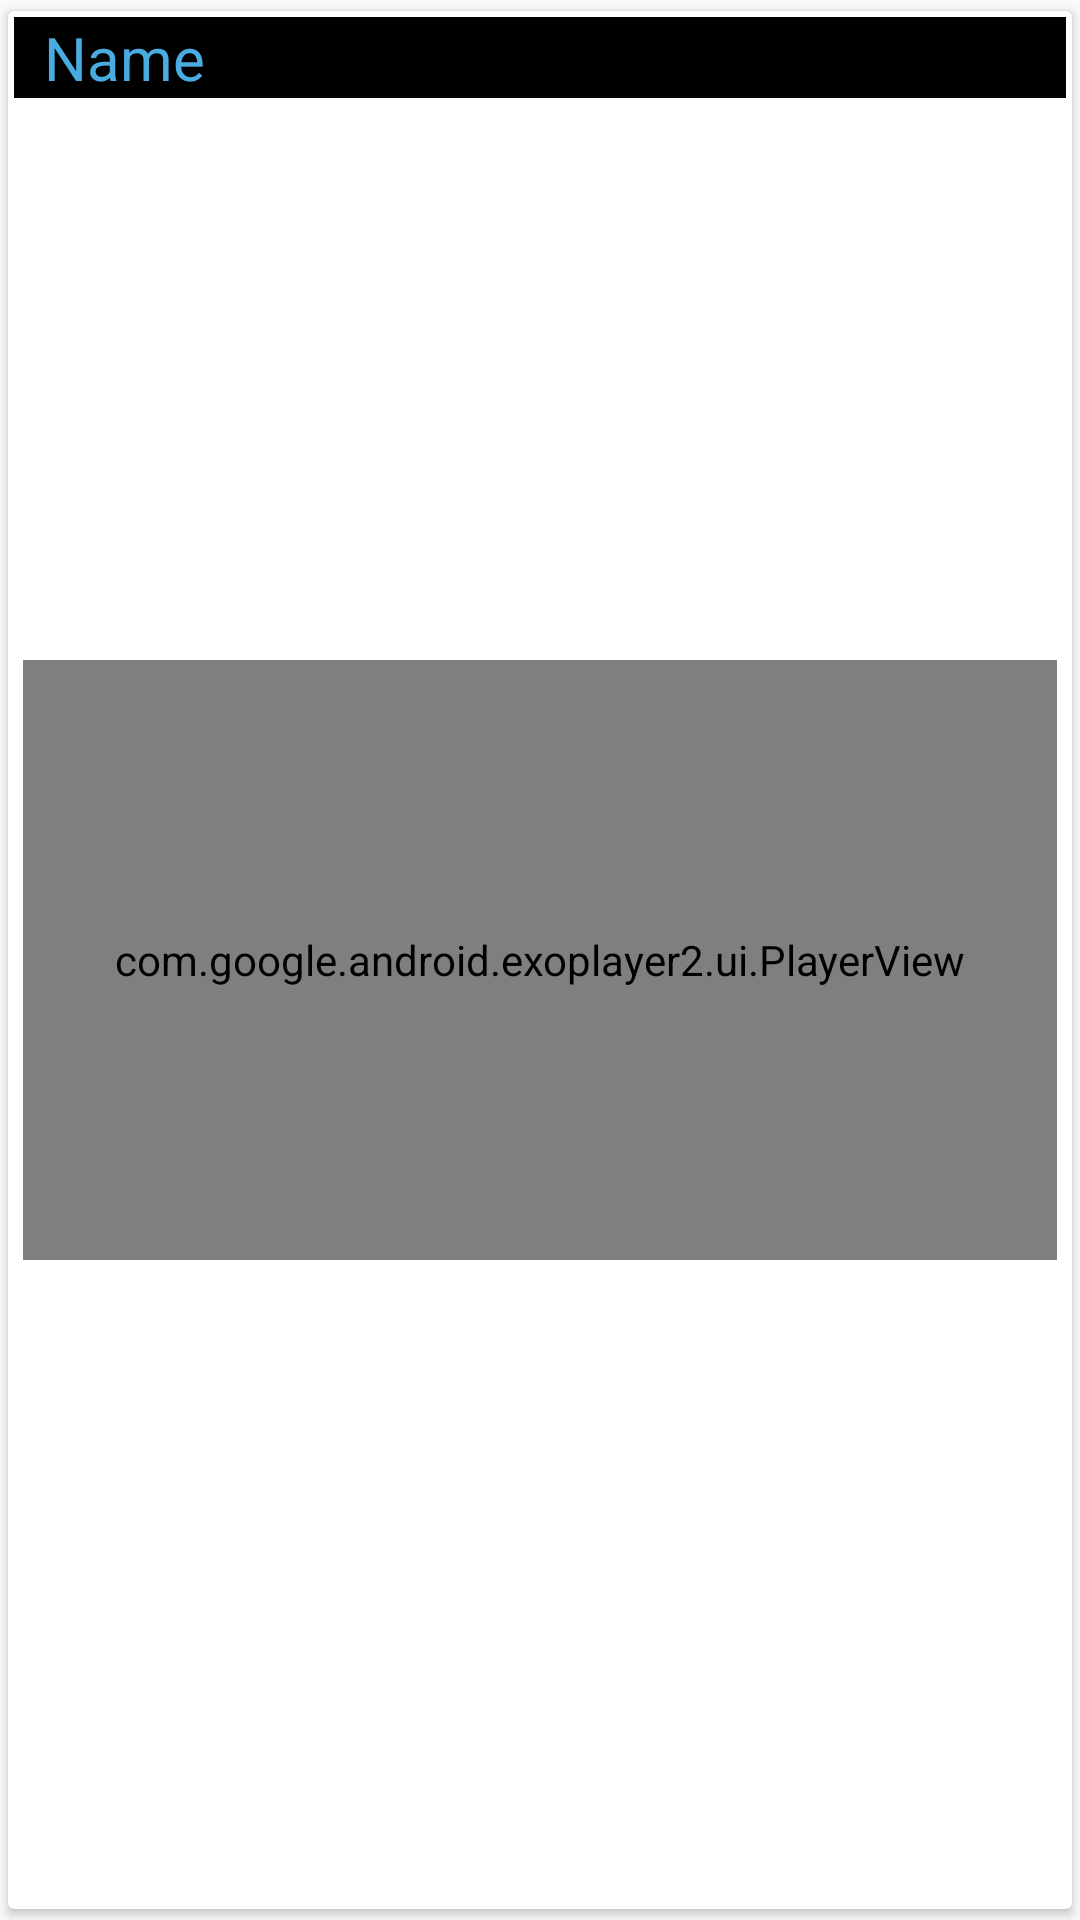

Android layout source for this screen:
<!-- AndroidManifest.xml: application theme AppTheme -->
<!-- res/layout/row.xml -->
<?xml version="1.0" encoding="utf-8"?>
<androidx.cardview.widget.CardView xmlns:android="http://schemas.android.com/apk/res/android"
    android:layout_width="match_parent"
    android:layout_height="match_parent"
    xmlns:app="http://schemas.android.com/apk/res-auto"
    app:cardCornerRadius="2dp"
    app:cardBackgroundColor="@color/white"
    android:elevation="2dp"
    app:contentPadding="2dp"
    app:cardUseCompatPadding="true"
    >


        <TextView
            android:id="@+id/Titletv"
            android:layout_width="match_parent"
            android:layout_height="wrap_content"
            android:paddingLeft="10dp"
            android:text="Name"
            android:textColor="@color/inibiru"
            android:textSize="20dp"
            android:background="@color/black"/>

        <com.google.android.exoplayer2.ui.PlayerView
            android:layout_width="match_parent"
            android:layout_height="200dp"
            android:id="@+id/exoplayer_view"
            android:layout_margin="3dp"
            android:background="@color/black"
            app:resize_mode="fill"
            android:layout_gravity="center">
        </com.google.android.exoplayer2.ui.PlayerView>


</androidx.cardview.widget.CardView>
<!-- resources referenced by this layout -->
<resources>
  <color name="black">#000000</color>
  <color name="inibiru">#48ACE0</color>
  <color name="white">#FFFFFF</color>
  <style name="AppTheme" parent="Theme.AppCompat.Light.NoActionBar">
          
          <item name="colorPrimary">@color/colorPrimary</item>
          <item name="colorPrimaryDark">@color/colorPrimaryDark</item>
          <item name="colorAccent">@color/colorAccent</item>
      </style>
  <color name="colorPrimary">#48ACE0</color>
  <color name="colorPrimaryDark">#2F80ED</color>
  <color name="colorAccent">#03DAC5</color>
</resources>
